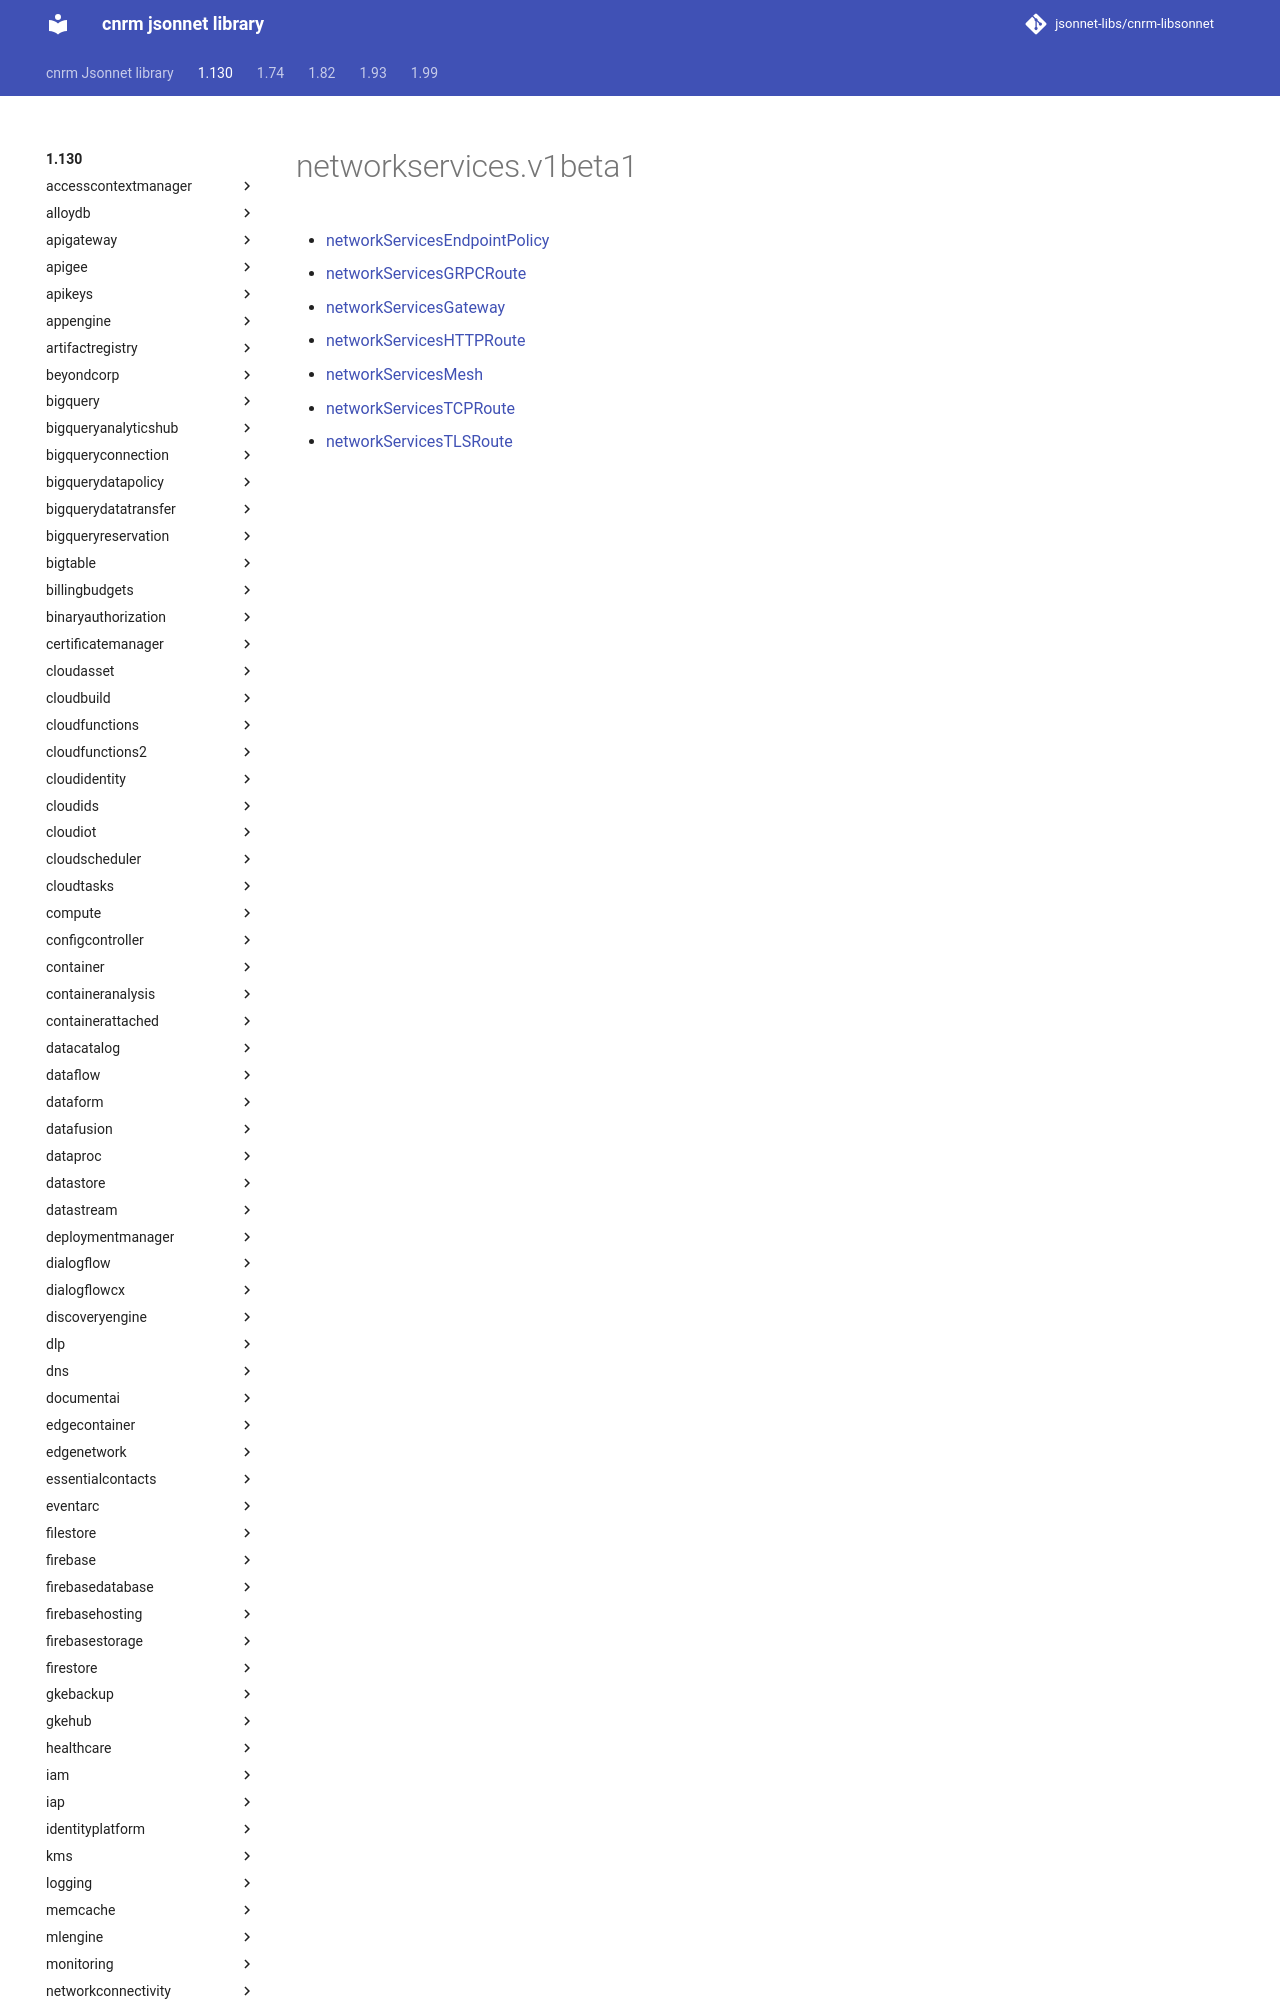

repository: jsonnet-libs/cnrm-libsonnet · page: 1.130/networkservices/v1beta1/index.html · generator: mkdocs

---
permalink: /1.130/networkservices/v1beta1/
---

# networkservices.v1beta1



* [networkServicesEndpointPolicy](networkServicesEndpointPolicy.md)
* [networkServicesGRPCRoute](networkServicesGRPCRoute.md)
* [networkServicesGateway](networkServicesGateway.md)
* [networkServicesHTTPRoute](networkServ
